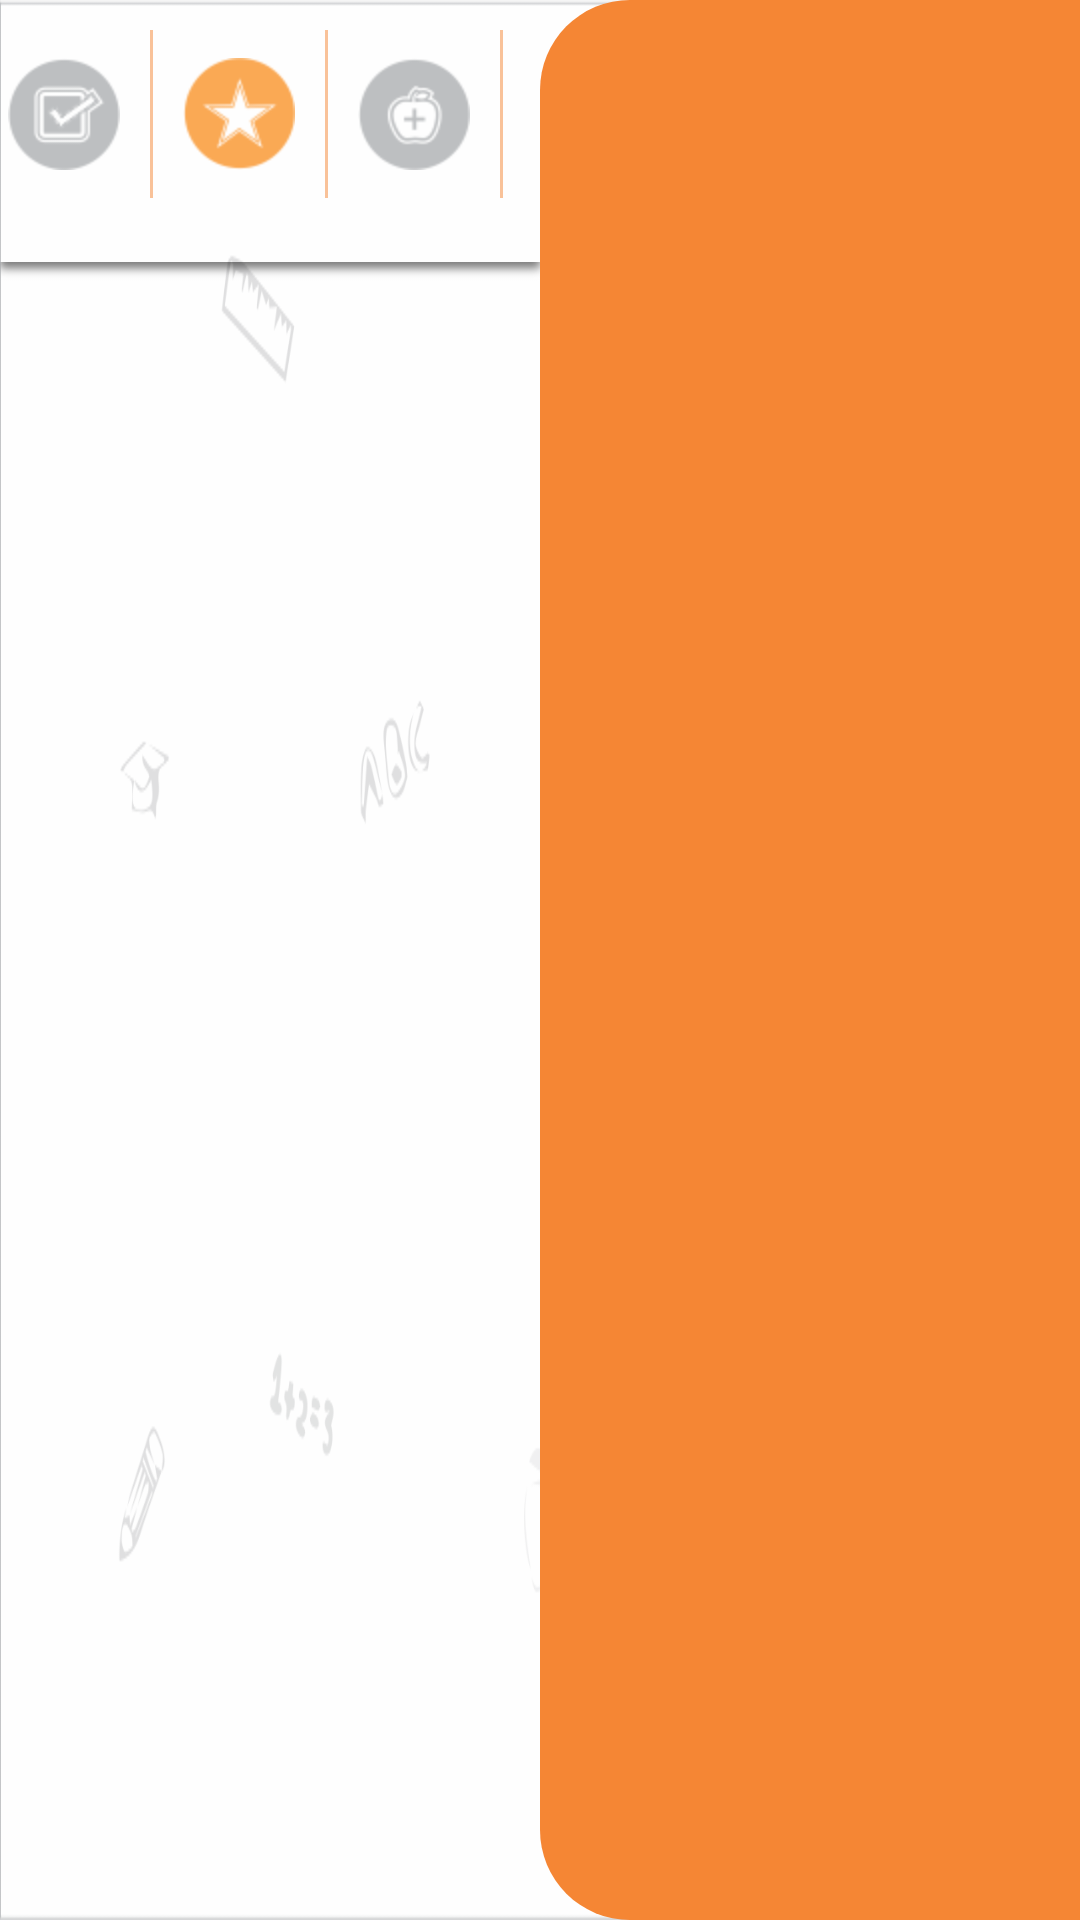

Produce the Android XML layout that renders to this screen, including the resource entries it uses.
<!-- AndroidManifest.xml: application theme CustomTheme -->
<!-- res/layout/activity_progress_chart.xml -->
<LinearLayout xmlns:android="http://schemas.android.com/apk/res/android"
    xmlns:tools="http://schemas.android.com/tools"
    android:layout_width="match_parent"
    android:layout_height="match_parent"
    android:orientation="horizontal"
    android:background="@drawable/ic_attendance_bg"
    tools:context="org.example.kidsi.teacher.teacherapplication.ProgressChart.ProgressChartActivity">

    <LinearLayout
        android:layout_width="wrap_content"
        android:layout_height="fill_parent"
        android:orientation="vertical"
        android:layout_weight="1.0">

        <LinearLayout
            android:orientation="horizontal"
            android:layout_width="fill_parent"
            android:layout_height="wrap_content"
            android:gravity="center">
            >

            <ImageView
                android:layout_width="wrap_content"
                android:layout_height="wrap_content"
                android:id="@+id/imageView2"
                android:layout_gravity="center_vertical"
                android:src="@drawable/ic_attendance_disabled"
                android:layout_margin="10dp" />

            <View
                android:layout_width="1dp"
                android:layout_height="fill_parent"
                android:background="@color/orange_color"
                android:layout_marginTop="10dp"
                android:layout_marginBottom="10dp"
                android:alpha="0.5"></View>

            <ImageView
                android:layout_width="wrap_content"
                android:layout_height="wrap_content"
                android:id="@+id/imageView1"
                android:src="@drawable/ic_progress_enabled"
                android:layout_margin="10dp" />

            <View
                android:layout_width="1dp"
                android:layout_height="fill_parent"
                android:background="@color/orange_color"
                android:layout_marginTop="10dp"
                android:layout_marginBottom="10dp"
                android:alpha="0.5"></View>

            <ImageView
                android:layout_width="wrap_content"
                android:layout_height="wrap_content"
                android:id="@+id/imageView3"
                android:layout_gravity="center_vertical"
                android:src="@drawable/ic_health_disabled"
                android:layout_margin="10dp" />

            <View
                android:layout_width="1dp"
                android:layout_height="fill_parent"
                android:background="@color/orange_color"
                android:layout_marginTop="10dp"
                android:layout_marginBottom="10dp"
                android:alpha="0.5"></View>

            <ImageView
                android:layout_width="wrap_content"
                android:layout_height="wrap_content"
                android:id="@+id/imageView"
                android:src="@drawable/ic_sticker_disabled"
                android:layout_margin="10dp" />

        </LinearLayout>

        <FrameLayout
            android:layout_width="match_parent"
            android:layout_height="wrap_content"
            android:foregroundGravity="top|fill_horizontal">

            <ListView
                android:layout_width="wrap_content"
                android:layout_height="wrap_content"
                android:id="@+id/ListView_Attendance"
                android:clickable="true"
                android:divider="@android:color/transparent"
                android:dividerHeight="5dp"
                android:paddingRight="-4dp"
                android:layout_marginTop="12dp" />

            <ImageView
                android:id="@+id/imageView5"
                android:layout_width="wrap_content"
                android:layout_height="wrap_content"
                android:layout_marginTop="-40dp"
                android:contentDescription="@string/app_name"
                android:src="@drawable/top_shadow"
                android:alpha="0.7" />

        </FrameLayout>
    </LinearLayout>

    <LinearLayout
        android:layout_width="fill_parent"
        android:layout_height="fill_parent"
        android:orientation="vertical"
        android:layout_weight="1"
        android:background="@drawable/home_fragment_bg_selector">

        <android.support.v4.view.ViewPager
            android:id="@+id/mViewpager"
            android:layout_width="match_parent"
            android:layout_height="wrap_content"
            android:layout_margin="10dp"
            android:padding="10dp">

            

    </android.support.v4.view.ViewPager>

    </LinearLayout>
</LinearLayout>
<!-- resources referenced by this layout -->
<resources>
  <color name="orange_color">#F58634</color>
  <!-- drawable home_fragment_bg_selector (drawable) -->
  <?xml version="1.0" encoding="utf-8"?>
  <shape xmlns:android="http://schemas.android.com/apk/res/android">
      <solid android:color="@color/orange_color"/>
      <corners
          android:topLeftRadius="30dp"
          android:bottomLeftRadius="30dp"
          android:topRightRadius="0dp"
          android:bottomRightRadius="0dp" />
  
  </shape>
  <!-- drawable ic_attendance_bg: png bitmap (drawable-mdpi, 52915 bytes) -->
  <!-- drawable ic_attendance_disabled: png bitmap (drawable-hdpi, 4939 bytes) -->
  <!-- drawable ic_health_disabled: png bitmap (drawable-hdpi, 5064 bytes) -->
  <!-- drawable ic_progress_enabled: png bitmap (drawable-hdpi, 4950 bytes) -->
  <!-- drawable ic_sticker_disabled: png bitmap (drawable-mdpi, 5629 bytes) -->
  <!-- drawable top_shadow: png bitmap (drawable, 1356 bytes) -->
  <string name="app_name">TeacherApplication</string>
  <style name="CustomTheme" parent="@android:style/Theme.Holo.Light">
          <item name="android:actionBarStyle">@style/CustomActionBar</item>
          <item name="android:homeAsUpIndicator">@drawable/icon_back</item>
      </style>
  <style name="CustomActionBar" parent="@android:style/Widget.Holo.Light.ActionBar">
          <item name="android:background">@color/actionbar_color</item>
          <item name="android:titleTextStyle">@style/MyTheme.ActionBar.TitleTextStyle</item>
          
  
          <item name="android:icon">@android:color/transparent</item>
      </style>
  <!-- drawable icon_back: png bitmap (drawable-hdpi, 263 bytes) -->
  <color name="actionbar_color">#181818</color>
  <style name="MyTheme.ActionBar.TitleTextStyle" parent="@android:style/TextAppearance.Holo.Widget.ActionBar.Title">
          <item name="android:textColor">#ffffff</item>
      </style>
</resources>
